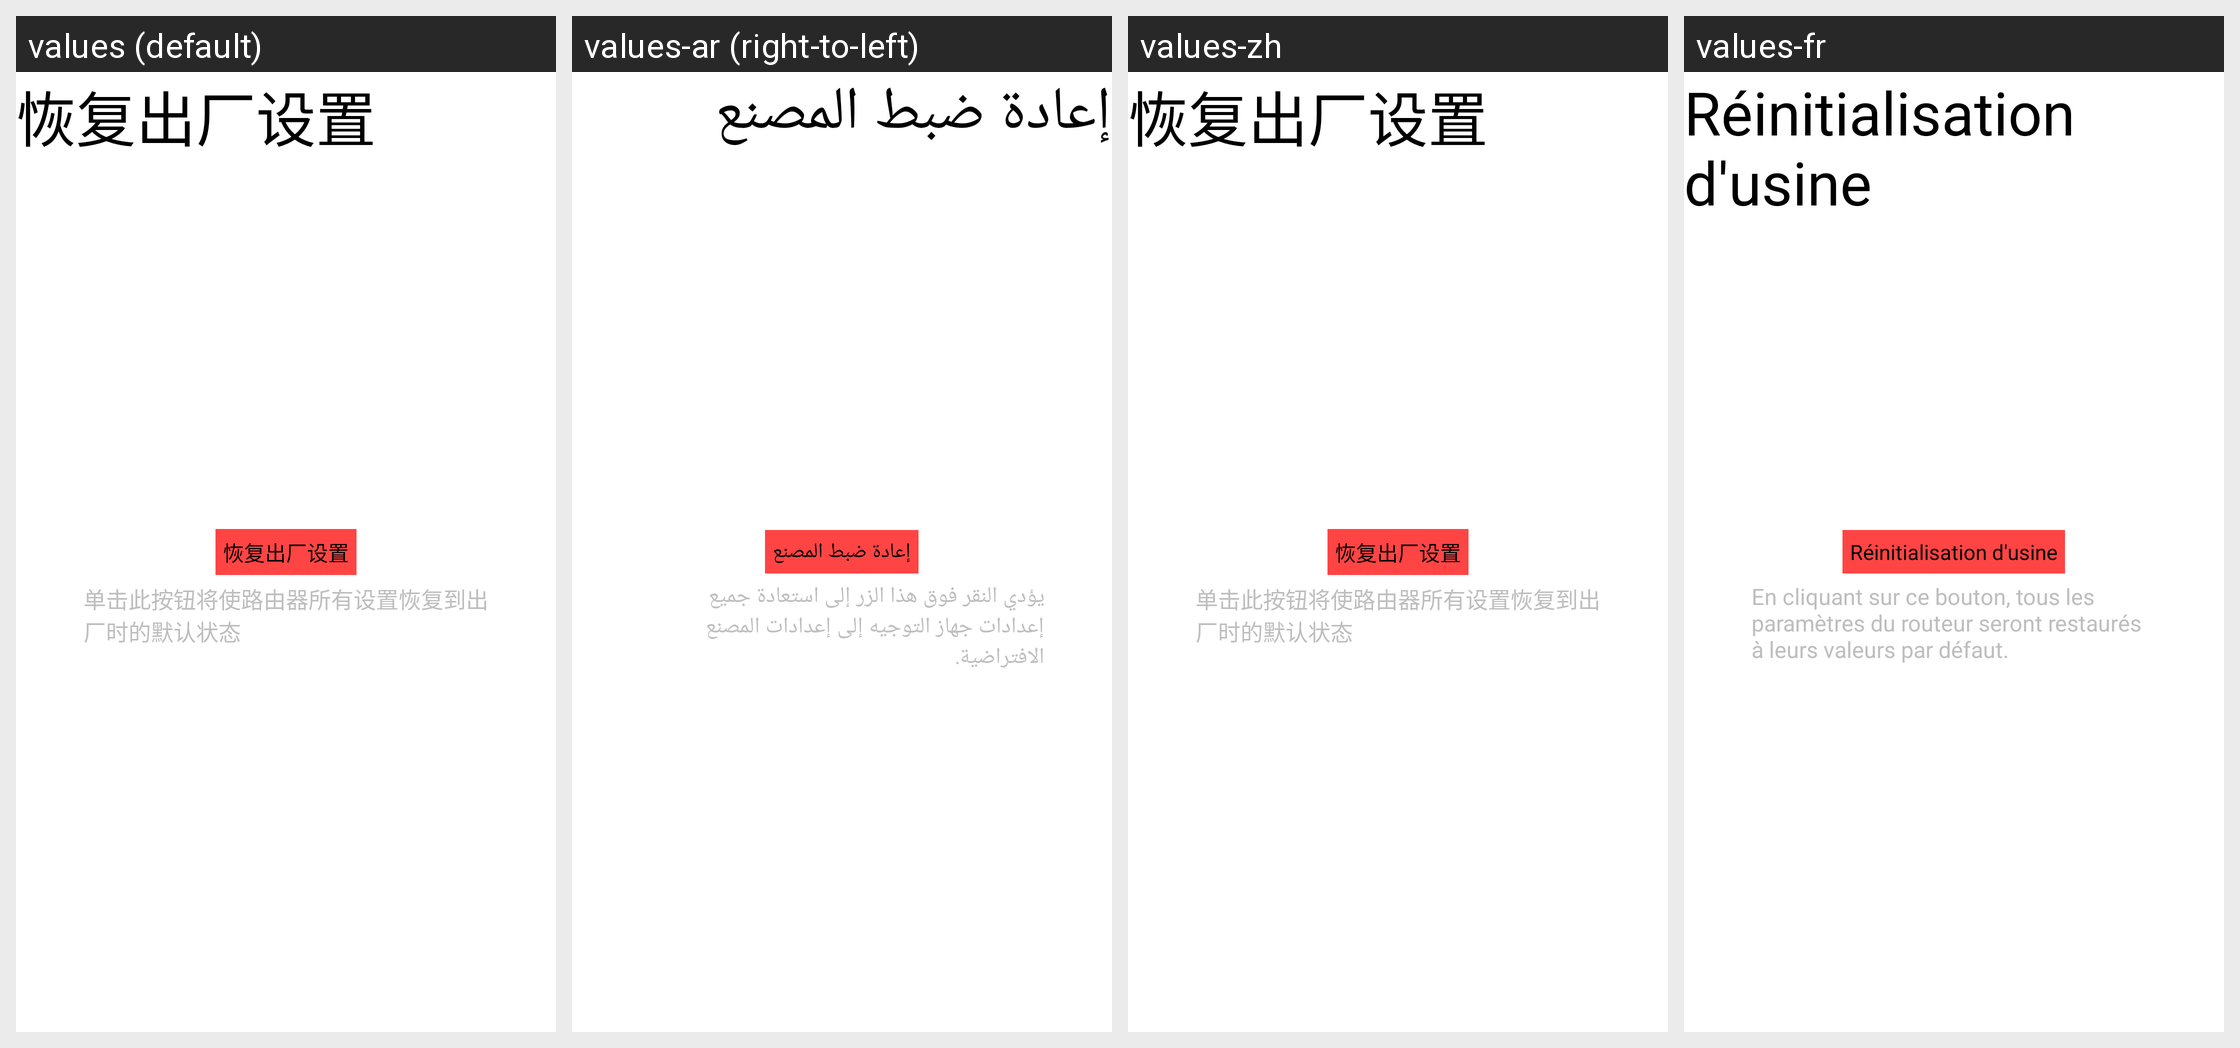

This grid shows one Android layout under several languages. Give, for every string resource on the screen, its name, the default text and each shown locale's text.
Android screen res/layout/fragment_reset.xml rendered under 4 locales, left to right: values (default), values-ar (right-to-left), values-zh, values-fr. Device: Nexus 5 (rendered at 1080×1920; each locale shown at half size, 540×960, under a caption strip naming it); theme changeBackgroundTheme.
Other locales in the repository, not shown: values-en, values-ms, values-zh-rHK, values-zh-rTW.
Strings drawn on this screen, with the default value and each locale's value (text and hints the layout hard-codes, and strings that could not be matched under every locale, appear in the picture but are not listed):

device_management_reset
  values: 恢复出厂设置
  values-ar: إعادة ضبط المصنع
  values-zh: 恢复出厂设置
  values-fr: Réinitialisation d'usine

reset
  values: 恢复出厂设置
  values-ar: إعادة ضبط المصنع
  values-zh: 恢复出厂设置
  values-fr: Réinitialisation d'usine

hint_reset
  values: 单击此按钮将使路由器所有设置恢复到出厂时的默认状态
  values-ar: يؤدي النقر فوق هذا الزر إلى استعادة جميع إعدادات جهاز التوجيه إلى إعدادات المصنع الافتراضية.
  values-zh: 单击此按钮将使路由器所有设置恢复到出厂时的默认状态
  values-fr: En cliquant sur ce bouton, tous les paramètres du routeur seront restaurés à leurs valeurs par défaut.
